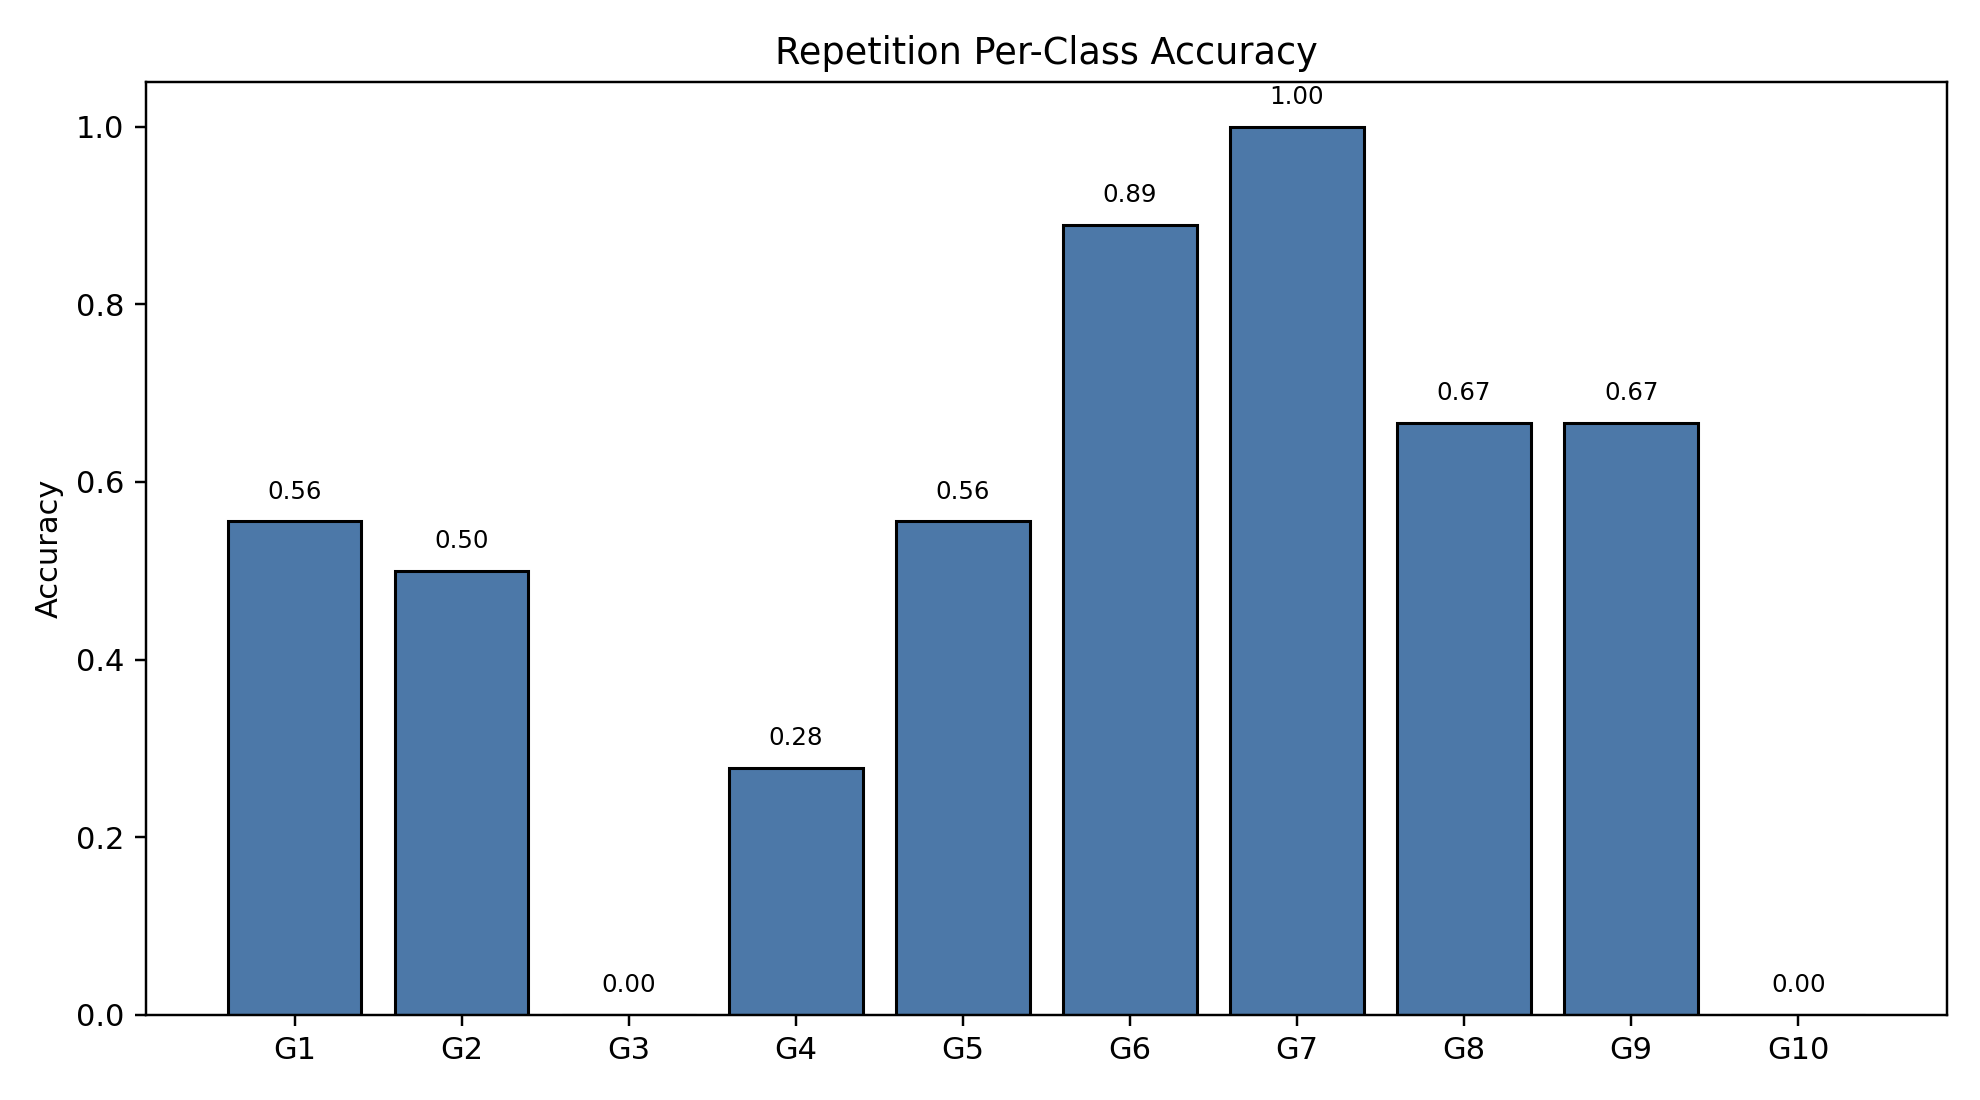

Data behind this chart, as committed beside it:
class_index, gesture_id, support, correct, accuracy
0, 1, 18, 10, 0.5556
1, 2, 18, 9, 0.5
2, 3, 18, 0, 0.0
3, 4, 18, 5, 0.2778
4, 5, 18, 10, 0.5556
5, 6, 18, 16, 0.8889
6, 7, 18, 18, 1.0
7, 8, 18, 12, 0.6667
8, 9, 18, 12, 0.6667
9, 10, 18, 0, 0.0
